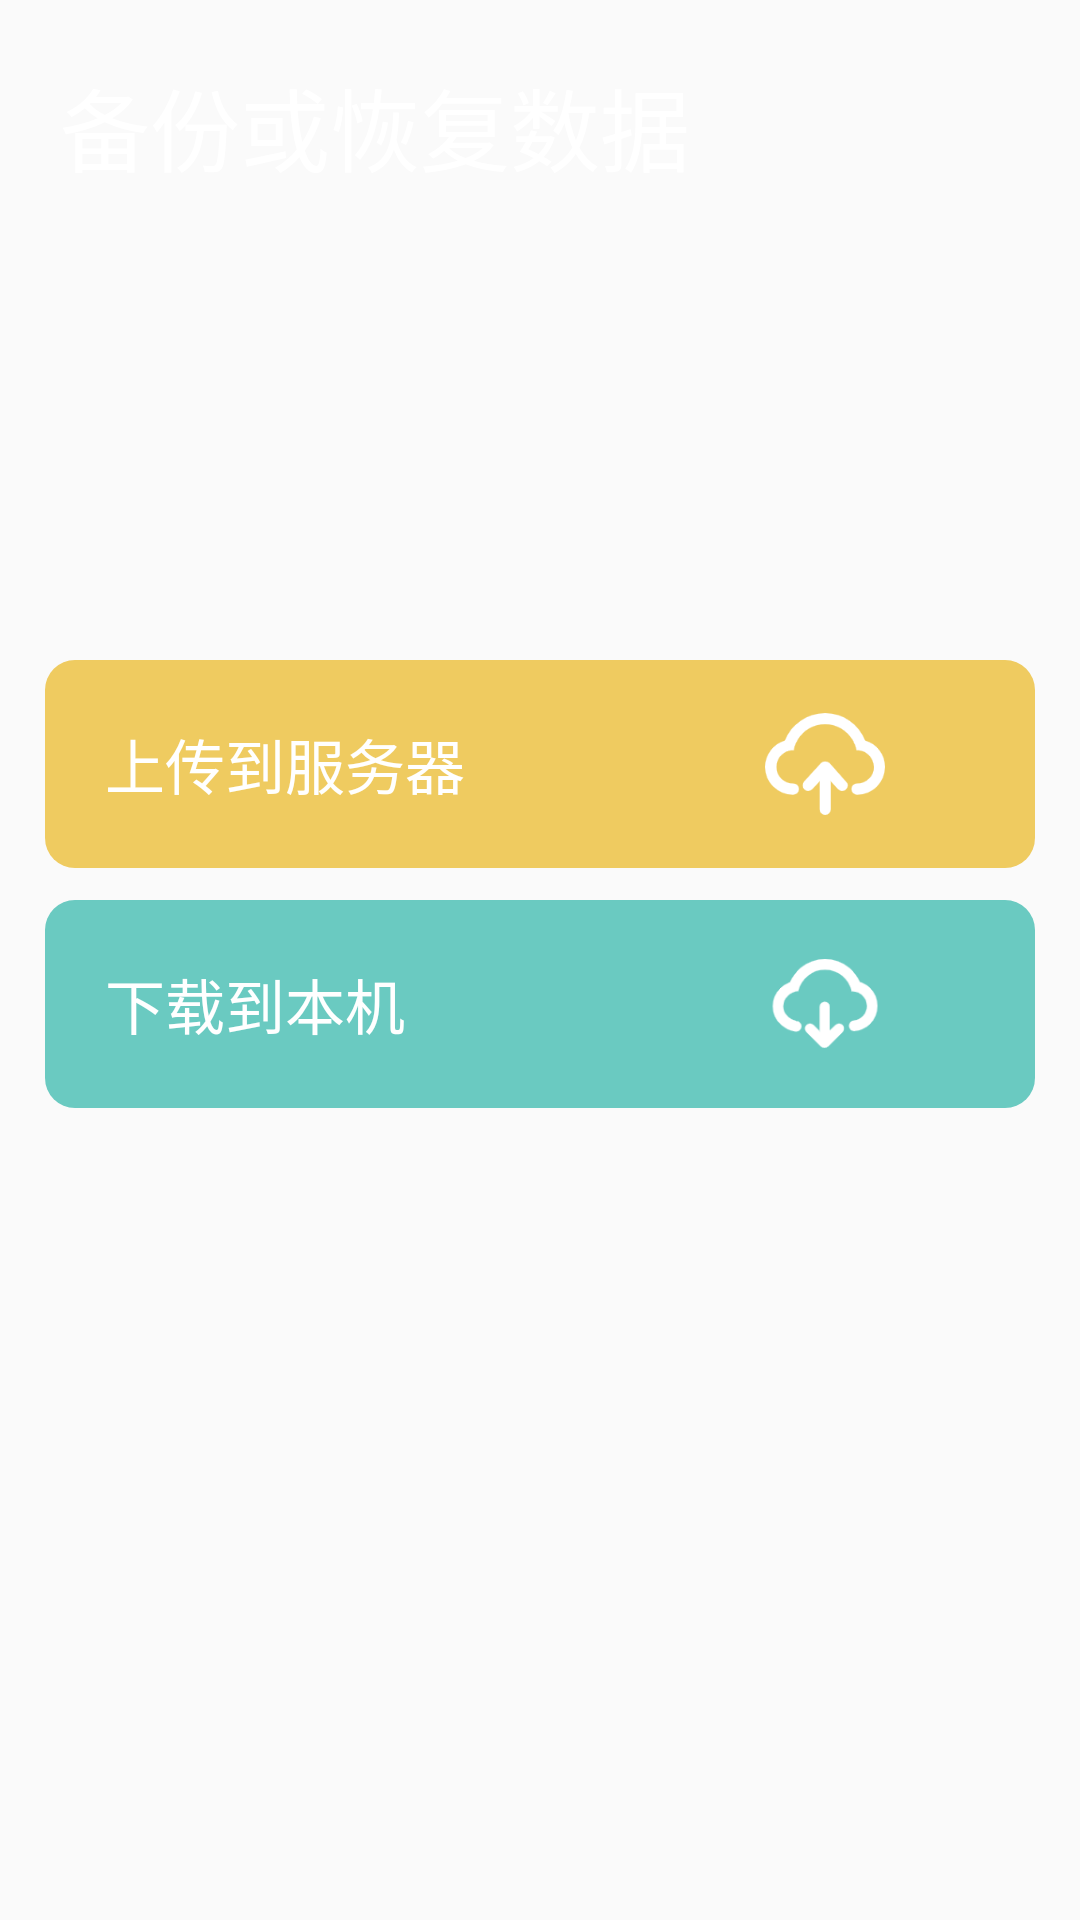

Produce the Android XML layout that renders to this screen, including the resource entries it uses.
<!-- AndroidManifest.xml: application theme AppTheme -->
<!-- res/layout/activity_backup.xml -->
<?xml version="1.0" encoding="utf-8"?>
<RelativeLayout xmlns:android="http://schemas.android.com/apk/res/android"
    xmlns:app="http://schemas.android.com/apk/res-auto"
    xmlns:tools="http://schemas.android.com/tools"
    android:layout_width="match_parent"
    android:layout_height="match_parent"
    android:background="@drawable/login_bg"
    android:fitsSystemWindows="true"
    tools:context="com.bitteam.pomodorotodo.ui.activity.BackupActivity">

    <TextView
        android:id="@+id/tv_copy"
        android:layout_width="wrap_content"
        android:layout_height="wrap_content"
        android:layout_gravity="center_horizontal"
        android:layout_marginLeft="20dp"
        android:layout_marginTop="20dp"
        android:text="备份或恢复数据"
        android:textColor="@color/white"
        android:textSize="30sp" />

    <RelativeLayout
        android:layout_width="wrap_content"
        android:layout_height="wrap_content"
        android:layout_marginTop="220dp"
        android:orientation="horizontal">

        <TextView
            android:id="@+id/upload"
            android:layout_width="match_parent"
            android:layout_height="wrap_content"
            android:layout_marginLeft="15dp"
            android:layout_marginRight="15dp"
            android:background="@drawable/copy_style1"
            android:padding="20dp"
            android:text="@string/upload"
            android:textColor="@color/white"
            android:textSize="20sp" />


        <ImageView
            android:layout_width="40dp"
            android:layout_height="40dp"
            android:layout_centerVertical="true"
            android:layout_marginLeft="255dp"
            app:srcCompat="@drawable/ic_action_cloud_upload" />


    </RelativeLayout>

    <RelativeLayout
        android:layout_width="wrap_content"
        android:layout_height="wrap_content"
        android:layout_marginTop="300dp"
        android:orientation="horizontal">

        <TextView
            android:id="@+id/download"
            android:layout_width="match_parent"
            android:layout_height="wrap_content"
            android:layout_marginLeft="15dp"
            android:layout_marginRight="15dp"
            android:background="@drawable/copy_style2"
            android:padding="20dp"
            android:text="@string/download"
            android:textColor="@color/white"
            android:textSize="20sp" />


        <ImageView
            android:layout_width="40dp"
            android:layout_height="40dp"
            android:layout_centerVertical="true"
            android:layout_marginLeft="255dp"
            app:srcCompat="@drawable/ic_action_cloud_download" />

    </RelativeLayout>

</RelativeLayout>
<!-- resources referenced by this layout -->
<resources>
  <color name="white">#FFFFFFFF</color>
  <!-- drawable copy_style1 (drawable) -->
  <?xml version="1.0" encoding="utf-8"?>
  <shape xmlns:android="http://schemas.android.com/apk/res/android"
      android:shape="rectangle">
  
      
      <solid android:color="#FFEFCB60"/>
      
      
      <corners android:radius="10dp"/>
      
      <padding
          android:left="10dp"
          android:top="10dp"
          android:right="10dp"
          android:bottom="10dp"/>
  
  </shape>
  <!-- drawable copy_style2 (drawable) -->
  <?xml version="1.0" encoding="utf-8"?>
  <shape xmlns:android="http://schemas.android.com/apk/res/android"
      android:shape="rectangle">
  
      
      <solid android:color="#FF6ACAC1"/>
      
      
      <corners android:radius="10dp"/>
      
      <padding
          android:left="10dp"
          android:top="10dp"
          android:right="10dp"
          android:bottom="10dp"/>
  
  </shape>
  <!-- drawable ic_action_cloud_download: png bitmap (drawable-v24, 2321 bytes) -->
  <!-- drawable ic_action_cloud_upload: png bitmap (drawable-v24, 2935 bytes) -->
  <string name="download">下载到本机</string>
  <string name="upload">上传到服务器</string>
  <style name="AppTheme" parent="Theme.AppCompat.Light.DarkActionBar">
          
          <item name="colorPrimary">@color/colorPrimary</item>
          <item name="colorPrimaryDark">@color/colorPrimaryDark</item>
          <item name="colorAccent">@color/colorAccent</item>
      </style>
  <color name="colorPrimary">#54aadb</color>
  <color name="colorPrimaryDark">#54aadb</color>
  <color name="colorAccent">#54aadb</color>
</resources>
